The GitHub repository PerezAbel/Flora-AI contains a labelled image folder "poultry" with 5 categories: bumblefoot, fowlpox, healthy, coryza, CRD. Examples follow, each with its label.

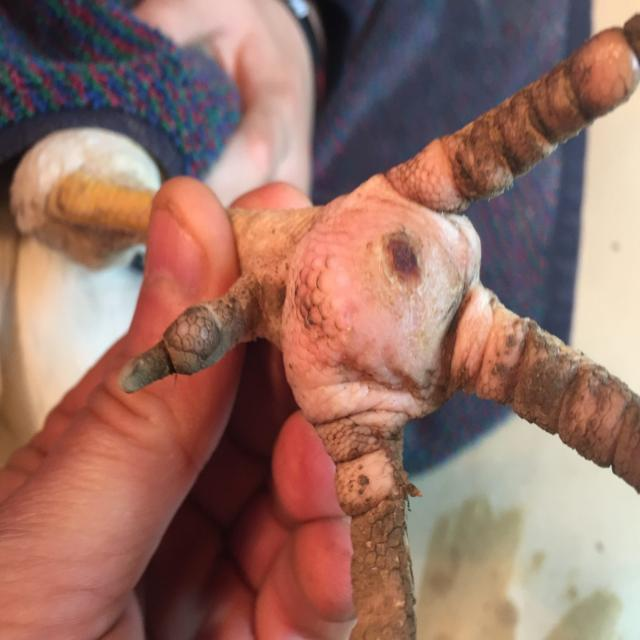
Label: bumblefoot

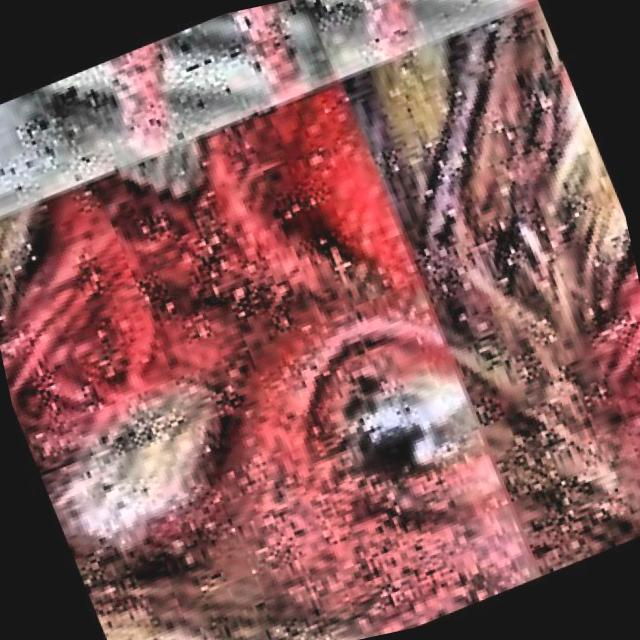
Label: CRD

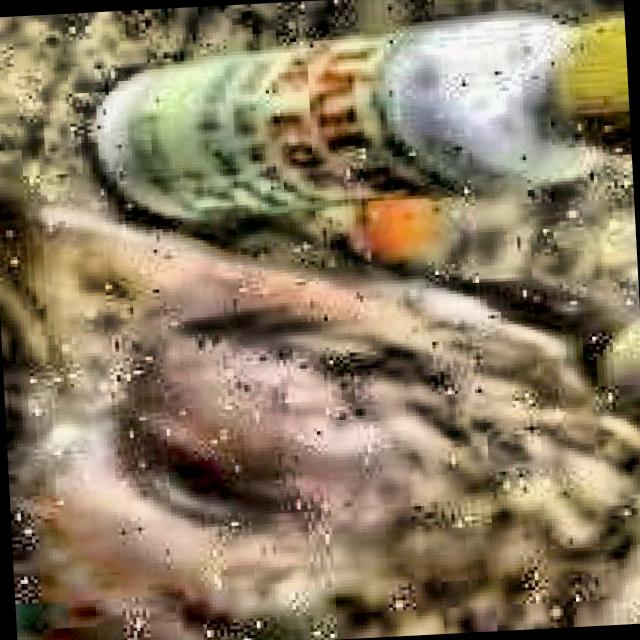
Label: coryza

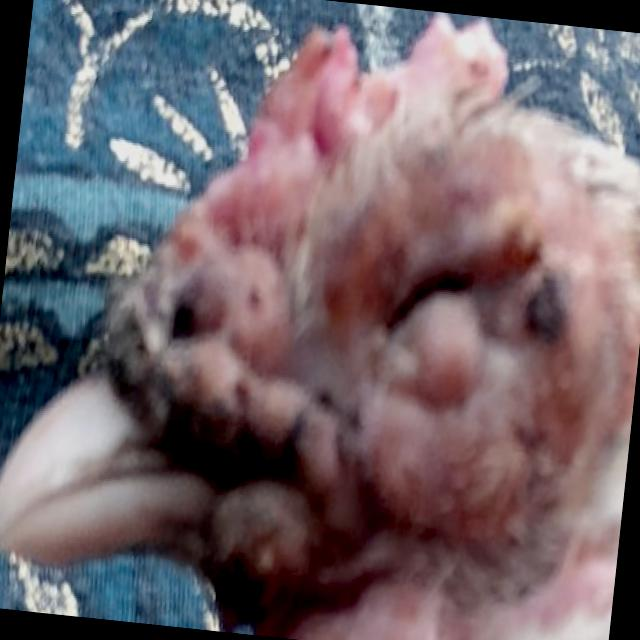
Label: fowlpox

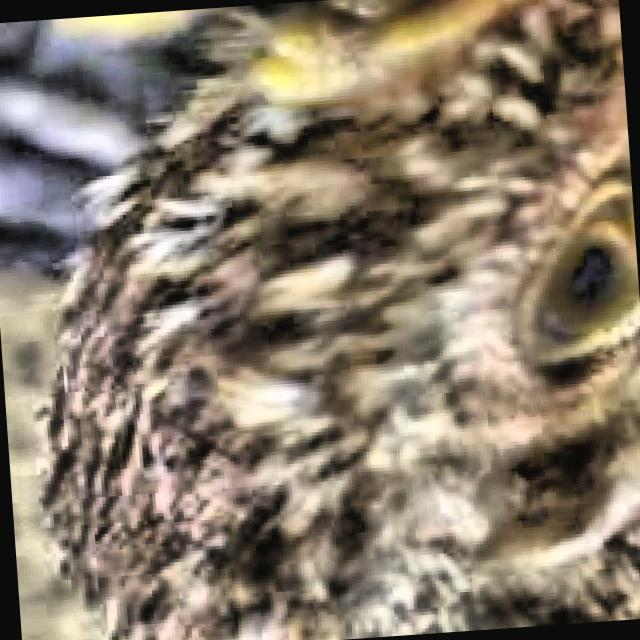
Label: healthy

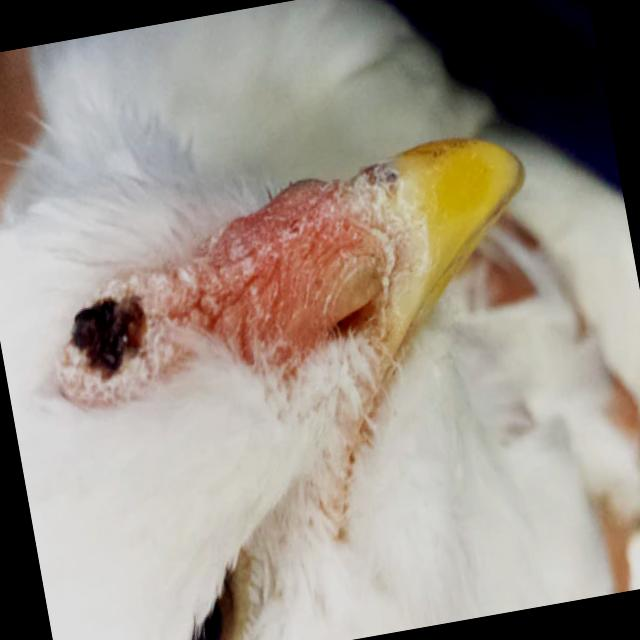
Label: fowlpox
